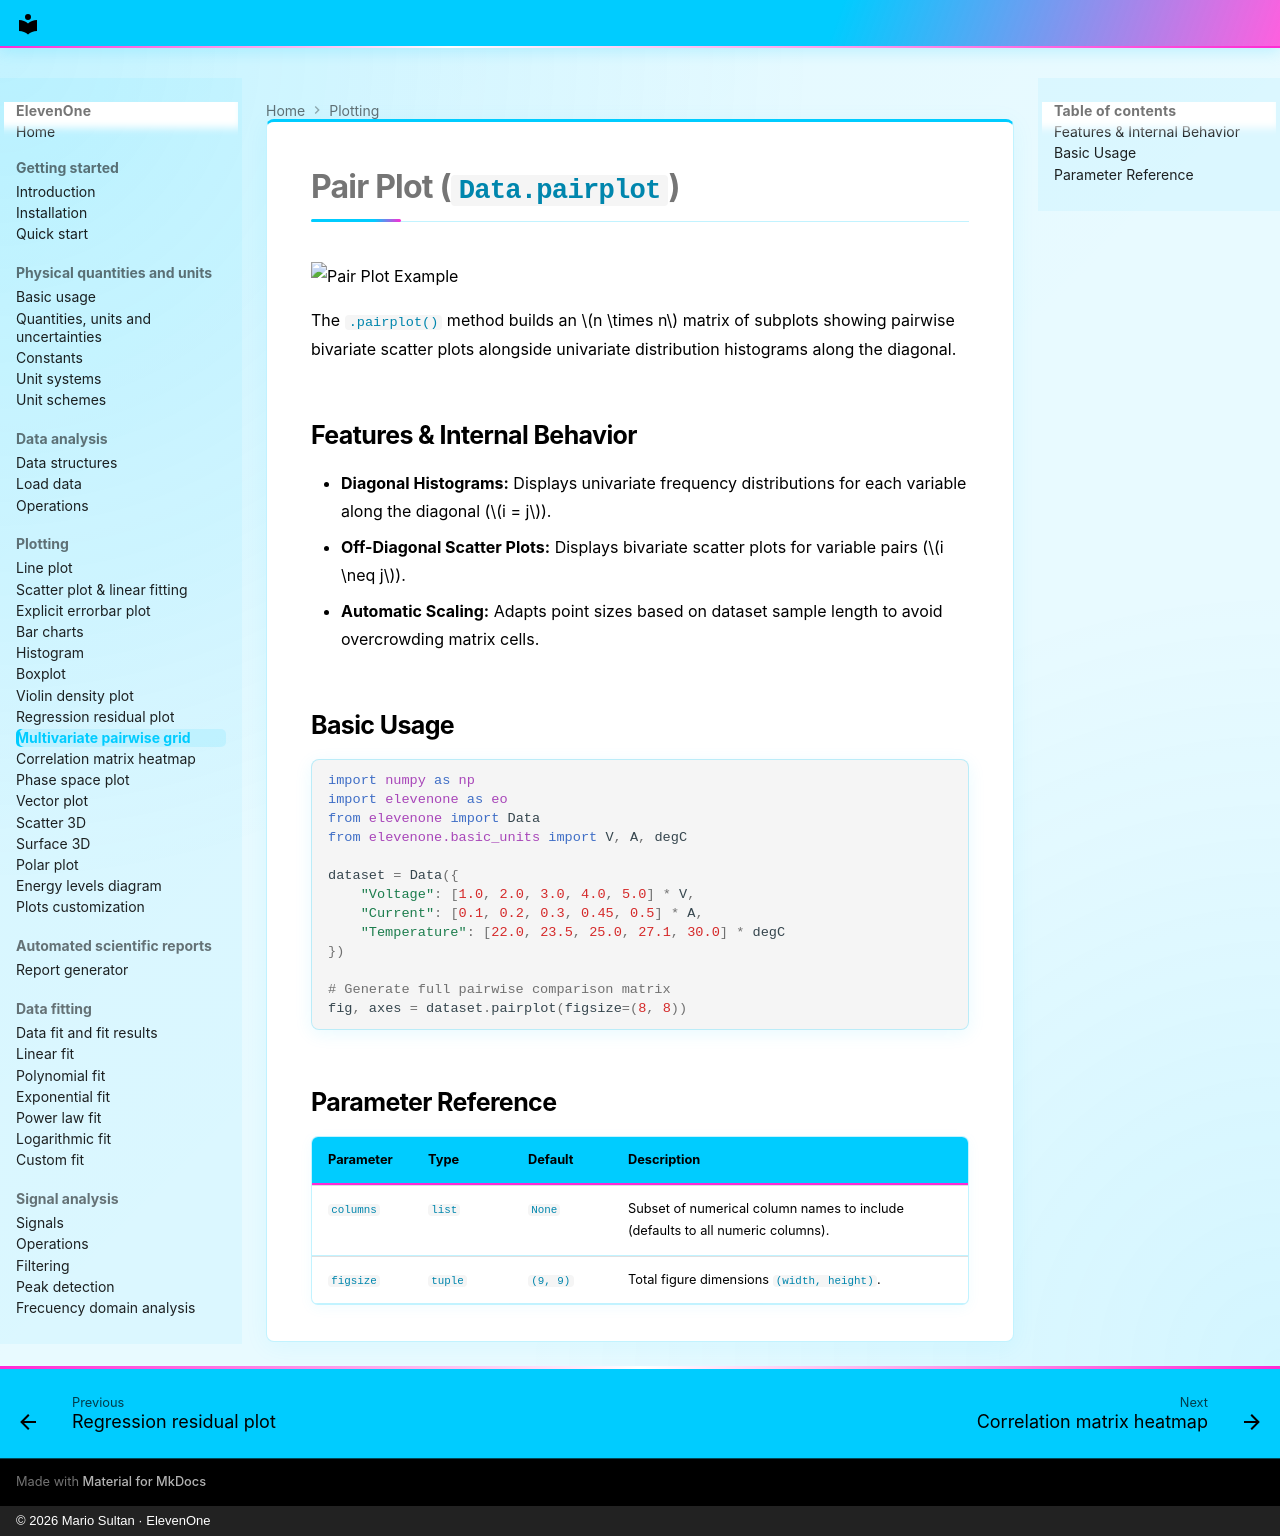

repository: MarioSultan/ElevenOne · page: pairplot/index.html · generator: mkdocs · copyright: © 2026 Mario Sultan · ElevenOne

# Pair Plot (`Data.pairplot`)

![Pair Plot Example](https://raw.githubusercontent.com/MarioSultan/ElevenOne/main/imgs/test_pairplot.png)

The `.pairplot()` method builds an $n \times n$ matrix of subplots showing pairwise bivariate scatter plots alongside univariate distribution histograms along the diagonal.

## Features & Internal Behavior

* **Diagonal Histograms:** Displays univariate frequency distributions for each variable along the diagonal ($i = j$).
* **Off-Diagonal Scatter Plots:** Displays bivariate scatter plots for variable pairs ($i \neq j$).
* **Automatic Scaling:** Adapts point sizes based on dataset sample length to avoid overcrowding matrix cells.

## Basic Usage

```python
import numpy as np
import elevenone as eo
from elevenone import Data
from elevenone.basic_units import V, A, degC

dataset = Data({
    "Voltage": [1.0, 2.0, 3.0, 4.0, 5.0] * V,
    "Current": [0.1, 0.2, 0.3, 0.45, 0.5] * A,
    "Temperature": [22.0, 23.5, 25.0, 27.1, 30.0] * degC
})

# Generate full pairwise comparison matrix
fig, axes = dataset.pairplot(figsize=(8, 8))
```

## Parameter Reference

| Parameter | Type | Default | Description |
| :--- | :--- | :--- | :--- |
| `columns` | `list` | `None` | Subset of numerical column names to include (defaults to all numeric columns). |
| `figsize` | `tuple` | `(9, 9)` | Total figure dimensions `(width, height)`. |
